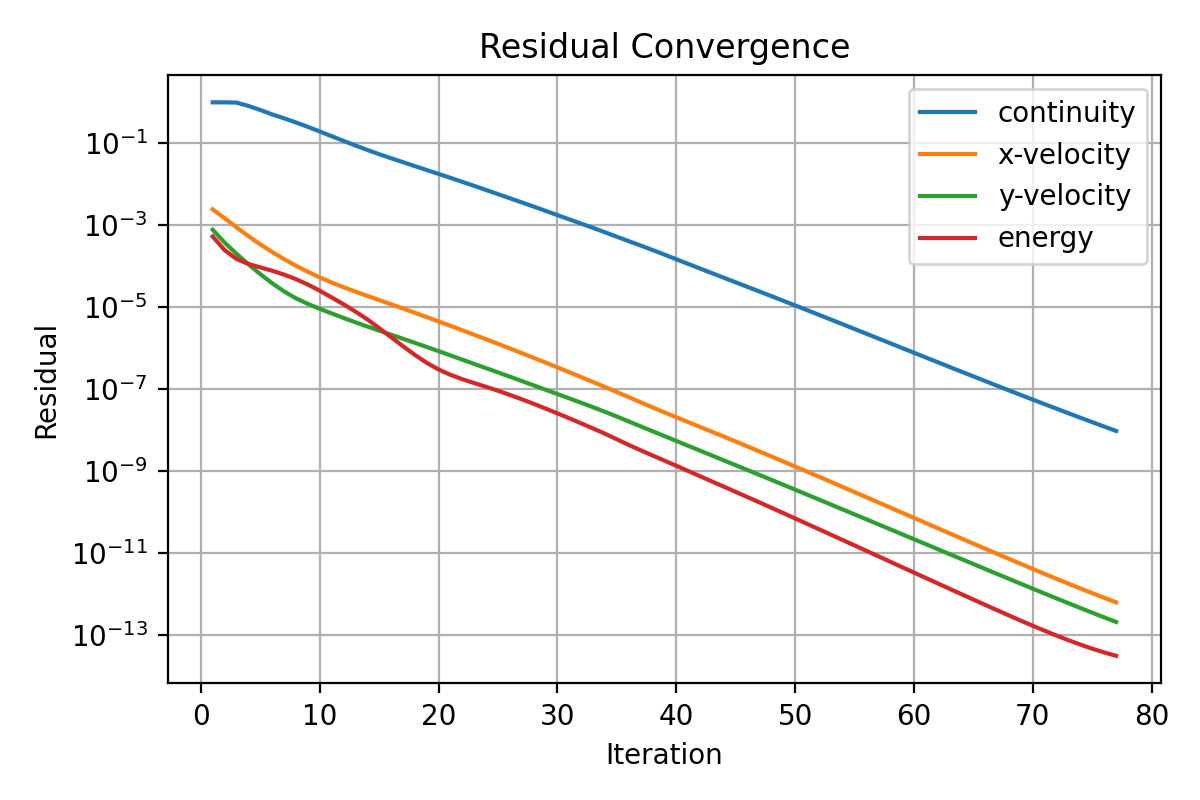

The table this chart was drawn from, first rows:
iter, continuity, x-velocity, y-velocity, energy
1, 1.0, 0.002447, 0.000777, 0.0005329
2, 1.0, 0.001492, 0.0003789, 0.0002484
3, 0.9839, 0.0008935, 0.0002015, 0.0001509
4, 0.8183, 0.0005444, 0.0001124, 0.0001139
5, 0.6521, 0.0003425, 6.441797971090446e-05, 9.397299661972184e-05
6, 0.5077, 0.0002227, 3.865698993099349e-05, 7.794431487724719e-05
7, 0.4078, 0.0001497, 2.439325011419497e-05, 6.27423629474658e-05
8, 0.3228, 0.0001033, 1.653988722871369e-05, 4.84843558841369e-05
9, 0.2528, 7.335971464638756e-05, 1.210003462860314e-05, 3.586629508933074e-05
10, 0.1948, 5.365226970413823e-05, 9.194431569979198e-06, 2.544450628849241e-05
11, 0.1492, 4.030044599951162e-05, 7.085194130149225e-06, 1.738171474993162e-05
12, 0.1149, 3.094209381348192e-05, 5.497893847796791e-06, 1.184777407028479e-05
13, 0.08873, 2.413066440807952e-05, 4.300908773602969e-06, 7.88362153885615e-06
14, 0.06899, 1.897975995083428e-05, 3.397256550293962e-06, 5.091923541850035e-06
15, 0.05433, 1.498157913775229e-05, 2.696146161457104e-06, 3.108369683119636e-06
16, 0.04329, 1.182535020107133e-05, 2.144655402646404e-06, 1.870096106880209e-06
17, 0.03471, 9.322474895533393e-06, 1.707983801469939e-06, 1.126063591280814e-06
18, 0.02782, 7.334562024844273e-06, 1.355966613431398e-06, 6.898504520013437e-07
19, 0.02232, 5.758969123447596e-06, 1.074994386486272e-06, 4.423770033572789e-07
20, 0.01792, 4.512323248300679e-06, 8.489567267400193e-07, 3.040559744138963e-07
21, 0.01437, 3.527286087623782e-06, 6.699279272820969e-07, 2.245613496708452e-07
22, 0.01146, 2.748922213563824e-06, 5.268570795706571e-07, 1.755384466382887e-07
23, 0.009145, 2.136000994098432e-06, 4.14755838276833e-07, 1.4145461818122e-07
24, 0.00726, 1.656471418821585e-06, 3.266035572364313e-07, 1.144970465679287e-07
25, 0.005767, 1.281445325557016e-06, 2.575347181803216e-07, 9.179785639713514e-08
26, 0.00457, 9.888893409809953e-07, 2.026517289828224e-07, 7.276707697984565e-08
27, 0.003617, 7.609288855639249e-07, 1.588446225583082e-07, 5.696235452589729e-08
28, 0.002862, 5.840669686536522e-07, 1.243015292269032e-07, 4.409881016782345e-08
29, 0.002252, 4.472124372245096e-07, 9.714969885800479e-08, 3.383511507599191e-08
30, 0.001771, 3.416623030793798e-07, 7.631275801621442e-08, 2.577014931095188e-08
31, 0.001395, 2.603603265101163e-07, 5.984612799630856e-08, 1.950895684165212e-08
32, 0.001099, 1.978871644743852e-07, 4.676107767967021e-08, 1.469399049065257e-08
33, 0.000864, 1.500229353251366e-07, 3.639454404221701e-08, 1.101743556332653e-08
34, 0.0006754, 1.133955697552313e-07, 2.812376725623924e-08, 8.227193856091885e-09
35, 0.0005256, 8.526807371516191e-08, 2.155347187349399e-08, 6.003754768782587e-09
36, 0.0004104, 6.41632779870145e-08, 1.63629821061657e-08, 4.375070022833277e-09
37, 0.0003208, 4.801131415878291e-08, 1.243728111231329e-08, 3.241860978552623e-09
38, 0.0002494, 3.60636934739553e-08, 9.466931676757645e-09, 2.423117341368696e-09
39, 0.0001928, 2.726614898845983e-08, 7.202202084817271e-09, 1.814732617492567e-09
40, 0.0001484, 2.072541736682944e-08, 5.477998029721646e-09, 1.357105502518123e-09
41, 0.0001142, 1.579544277246758e-08, 4.16345021021808e-09, 1.012778633565131e-09
42, 8.805491453280737e-05, 1.204265072274129e-08, 3.169362005502746e-09, 7.548446614454682e-10
43, 6.797383875402195e-05, 9.170632128356107e-09, 2.414941390537491e-09, 5.624563443459231e-10
44, 5.253670146382988e-05, 6.971163618371757e-09, 1.839223117066545e-09, 4.192255404892819e-10
45, 4.060168917953606e-05, 5.289535523385015e-09, 1.400191658545472e-09, 3.12457874752201e-10
46, 3.136983044927039e-05, 4.006282069963183e-09, 1.065362842981847e-09, 2.326883115266485e-10
47, 2.422144794051229e-05, 3.029861692810868e-09, 8.100081373467322e-10, 1.730201961870328e-10
48, 1.86792523502381e-05, 2.288025409301934e-09, 6.153730017836469e-10, 1.284097201902776e-10
49, 1.43886353818888e-05, 1.725412238635439e-09, 4.671558318622631e-10, 9.513631257881482e-11
50, 1.107201828862113e-05, 1.299447579146508e-09, 3.543595676347102e-10, 7.038193734589109e-11
51, 8.511720049370637e-06, 9.773864159196283e-10, 2.686152692908349e-10, 5.201276875093695e-11
52, 6.538268633299963e-06, 7.342516461896093e-10, 2.035377096605764e-10, 3.841664649805307e-11
53, 5.018102091251733e-06, 5.509625399982714e-10, 1.541495855994969e-10, 2.83621022022614e-11
54, 3.848098859918267e-06, 4.130171791133902e-10, 1.166974815827875e-10, 2.093191597686095e-11
55, 2.948526848045149e-06, 3.093391399055074e-10, 8.83162675442725e-11, 1.544140870627641e-11
56, 2.258905615221145e-06, 2.315497289368231e-10, 6.683311649356318e-11, 1.138643687311813e-11
57, 1.729558319733212e-06, 1.732793867478569e-10, 5.056818469167554e-11, 8.392629292637338e-12
58, 1.323898289273141e-06, 1.296459183469141e-10, 3.825279719941696e-11, 6.184991388246605e-12
59, 1.013302543841352e-06, 9.698614807301569e-11, 2.8932326794214e-11, 4.558164440270495e-12
60, 7.758186958747086e-07, 7.254720461656319e-11, 2.188132190137058e-11, 3.359719729205869e-12
... 17 more rows
